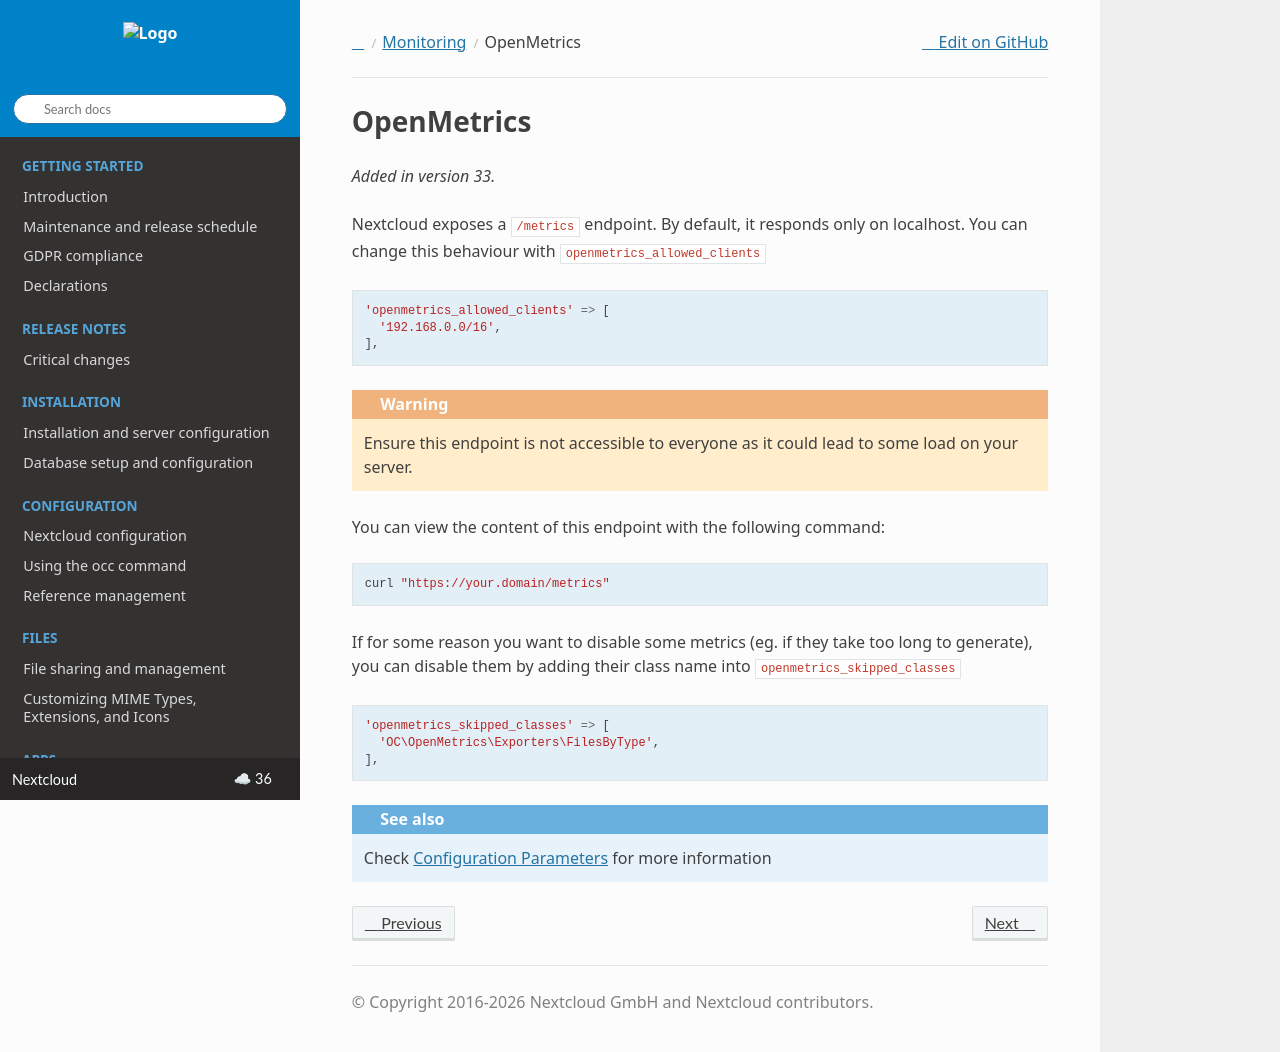

repository: nextcloud/documentation · page: server/latest/admin_manual/configuration_monitoring/openmetrics.html · generator: sphinx

===========
OpenMetrics
===========

.. versionadded:: 33

Nextcloud exposes a ``/metrics`` endpoint. By default, it responds only on localhost.
You can change this behaviour with ``openmetrics_allowed_clients``

::

  'openmetrics_allowed_clients' => [
    '192.168.0.0/16',
  ],


.. warning::

   Ensure this endpoint is not accessible to everyone as it could lead to some load on your server.


You can view the content of this endpoint with the following command:

::

  curl "https://your.domain/metrics"


If for some reason you want to disable some metrics (eg. if they take too long to generate), you can disable them by adding their class name into ``openmetrics_skipped_classes``

::

  'openmetrics_skipped_classes' => [
    'OC\OpenMetrics\Exporters\FilesByType',
  ],


.. seealso::

 Check :doc:`../configuration_server/config_sample_php_parameters` for more information
